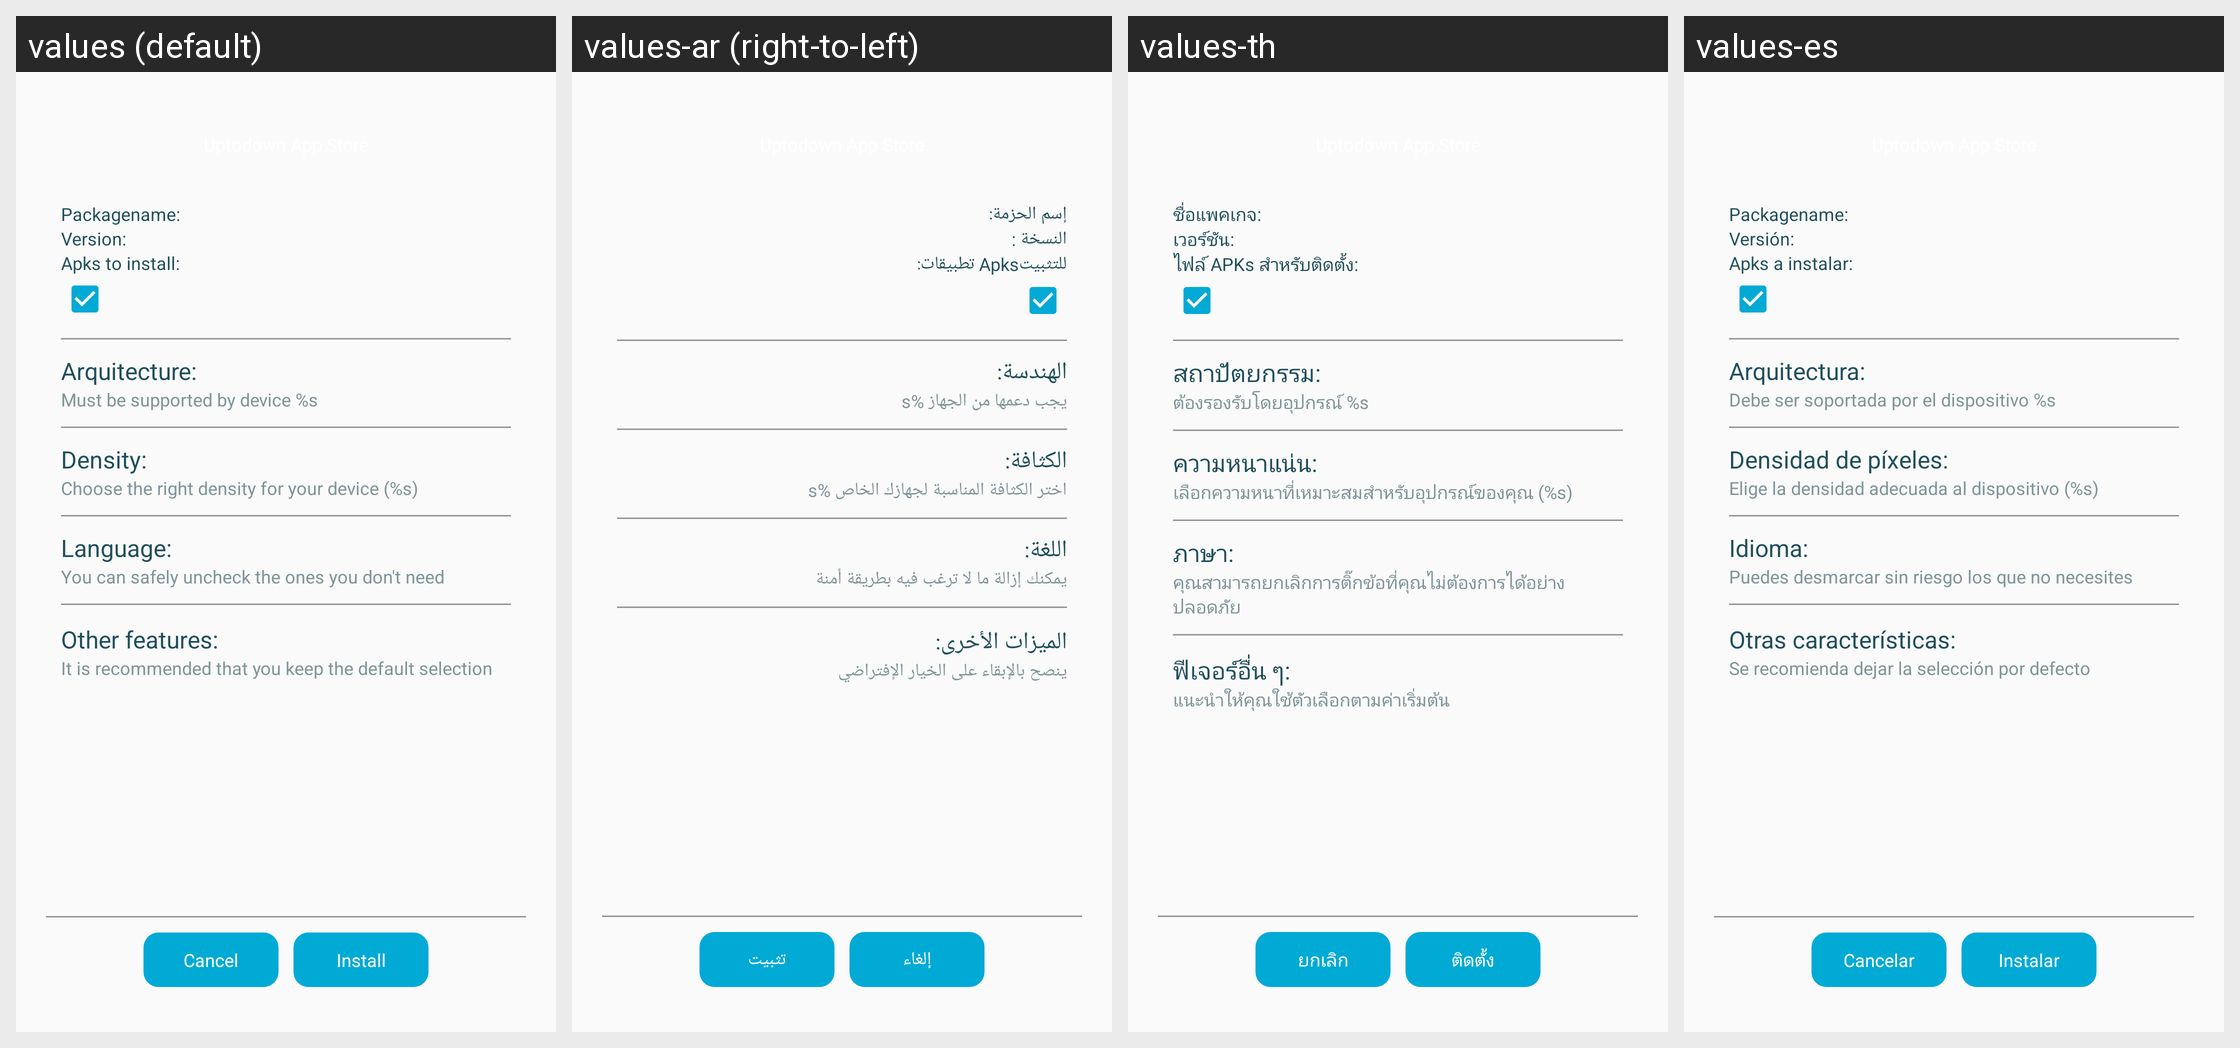

The same Android screen rendered under several of its app's locales, left to right. List the strings drawn on it with the default value and each locale's translation.
Android screen res/layout/dialog_splits_selector.xml rendered under 4 locales, left to right: values (default), values-ar (right-to-left), values-th, values-es. Device: Nexus 5 (rendered at 1080×1920; each locale shown at half size, 540×960, under a caption strip naming it); theme AppThemeBar.
Other locales in the repository, not shown: values-af, values-am, values-as, values-az, values-be, values-bg, values-bn, values-bs, values-ca, values-ca-rES, values-cs, values-cs-rCZ, values-da, values-de, values-el, values-el-rGR, values-en-rCA, values-en-rGB, values-en-rIN, values-en-rXC, values-es-rUS, values-et, values-et-rEE, values-eu, values-fa, values-fi, values-fil, values-fr, values-fr-rCA, values-fr-rFR, values-gl, values-gu, values-hi, values-hi-rIN, values-hr, values-hu, values-hy, values-in, values-in-rID, values-is, values-it, values-it-rIT, values-iw, values-ja, values-ja-rJP, values-ka, values-kk, values-km, values-kn, values-ko, values-ko-rKR, values-ky, values-lo, values-lt, values-lt-rLT, values-lv, values-lv-rLV, values-mk, values-ml, values-mn, values-mr, values-ms, values-ms-rMY, values-mt, values-my, values-nb, values-ne, values-nl, values-nn-rNO, values-or, values-pa, values-pl, values-pl-rPL, values-pt, values-pt-rBR, values-pt-rPT, values-ro, values-ro-rRO, values-ru, values-ru-rRU, values-si, values-sk, values-sk-rSK, values-sl, values-sl-rSI, values-sq, values-sr, values-sv, values-sw, values-ta, values-te, values-tl, values-tr, values-tr-rTR, values-uk, values-ur, values-uz, values-vi, values-zh, values-zh-rCN, values-zh-rHK, values-zh-rTW, values-zu.
Strings drawn on this screen, with the default value and each locale's value (text and hints the layout hard-codes, and strings that could not be matched under every locale, appear in the picture but are not listed):

packagename_label_dialog_splits
  values: Packagename:
  values-ar: إسم الحزمة:
  values-th: ชื่อแพคเกจ:
  values-es: Packagename:

version_label_dialog_splits
  values: Version:
  values-ar: النسخة :
  values-th: เวอร์ชัน:
  values-es: Versión:

apks_to_install_label_dialog_splits
  values: Apks to install:
  values-ar: للتثبيتApks تطبيقات:
  values-th: ไฟล์ APKs สำหรับติดตั้ง:
  values-es: Apks a instalar:

arquitecture_label_dialog_splits
  values: Arquitecture:
  values-ar: الهندسة:
  values-th: สถาปัตยกรรม:
  values-es: Arquitectura:

device_supported_abis_split_selector
  values: Must be supported by device %s
  values-ar: يجب دعمها من الجهاز %s
  values-th: ต้องรองรับโดยอุปกรณ์ %s
  values-es: Debe ser soportada por el dispositivo %s

dpi_label_dialog_splits
  values: Density:
  values-ar: الكثافة:
  values-th: ความหนาแน่น:
  values-es: Densidad de píxeles:

device_supported_dpis_split_selector
  values: Choose the right density for your device (%s)
  values-ar: اختر الكثافة المناسبة لجهازك الخاص %s
  values-th: เลือกความหนาที่เหมาะสมสำหรับอุปกรณ์ของคุณ (%s)
  values-es: Elige la densidad adecuada al dispositivo (%s)

language_label_dialog_splits
  values: Language:
  values-ar: اللغة:
  values-th: ภาษา:
  values-es: Idioma:

device_lang_split_selector
  values: You can safely uncheck the ones you don't need
  values-ar: يمكنك إزالة ما لا ترغب فيه بطريقة أمنة
  values-th: คุณสามารถยกเลิกการติ๊กข้อที่คุณไม่ต้องการได้อย่างปลอดภัย
  values-es: Puedes desmarcar sin riesgo los que no necesites

feature_label_dialog_splits
  values: Other features:
  values-ar: الميزات الأخرى:
  values-th: ฟีเจอร์อื่น ๆ:
  values-es: Otras características:

device_features_split_selector
  values: It is recommended that you keep the default selection
  values-ar: ينصح بالإبقاء على الخيار الإفتراضي
  values-th: แนะนำให้คุณใช้ตัวเลือกตามค่าเริ่มต้น
  values-es: Se recomienda dejar la selección por defecto

option_button_cancel
  values: Cancel
  values-ar: إلغاء
  values-th: ยกเลิก
  values-es: Cancelar

option_button_install
  values: Install
  values-ar: تثبيت
  values-th: ติดตั้ง
  values-es: Instalar
